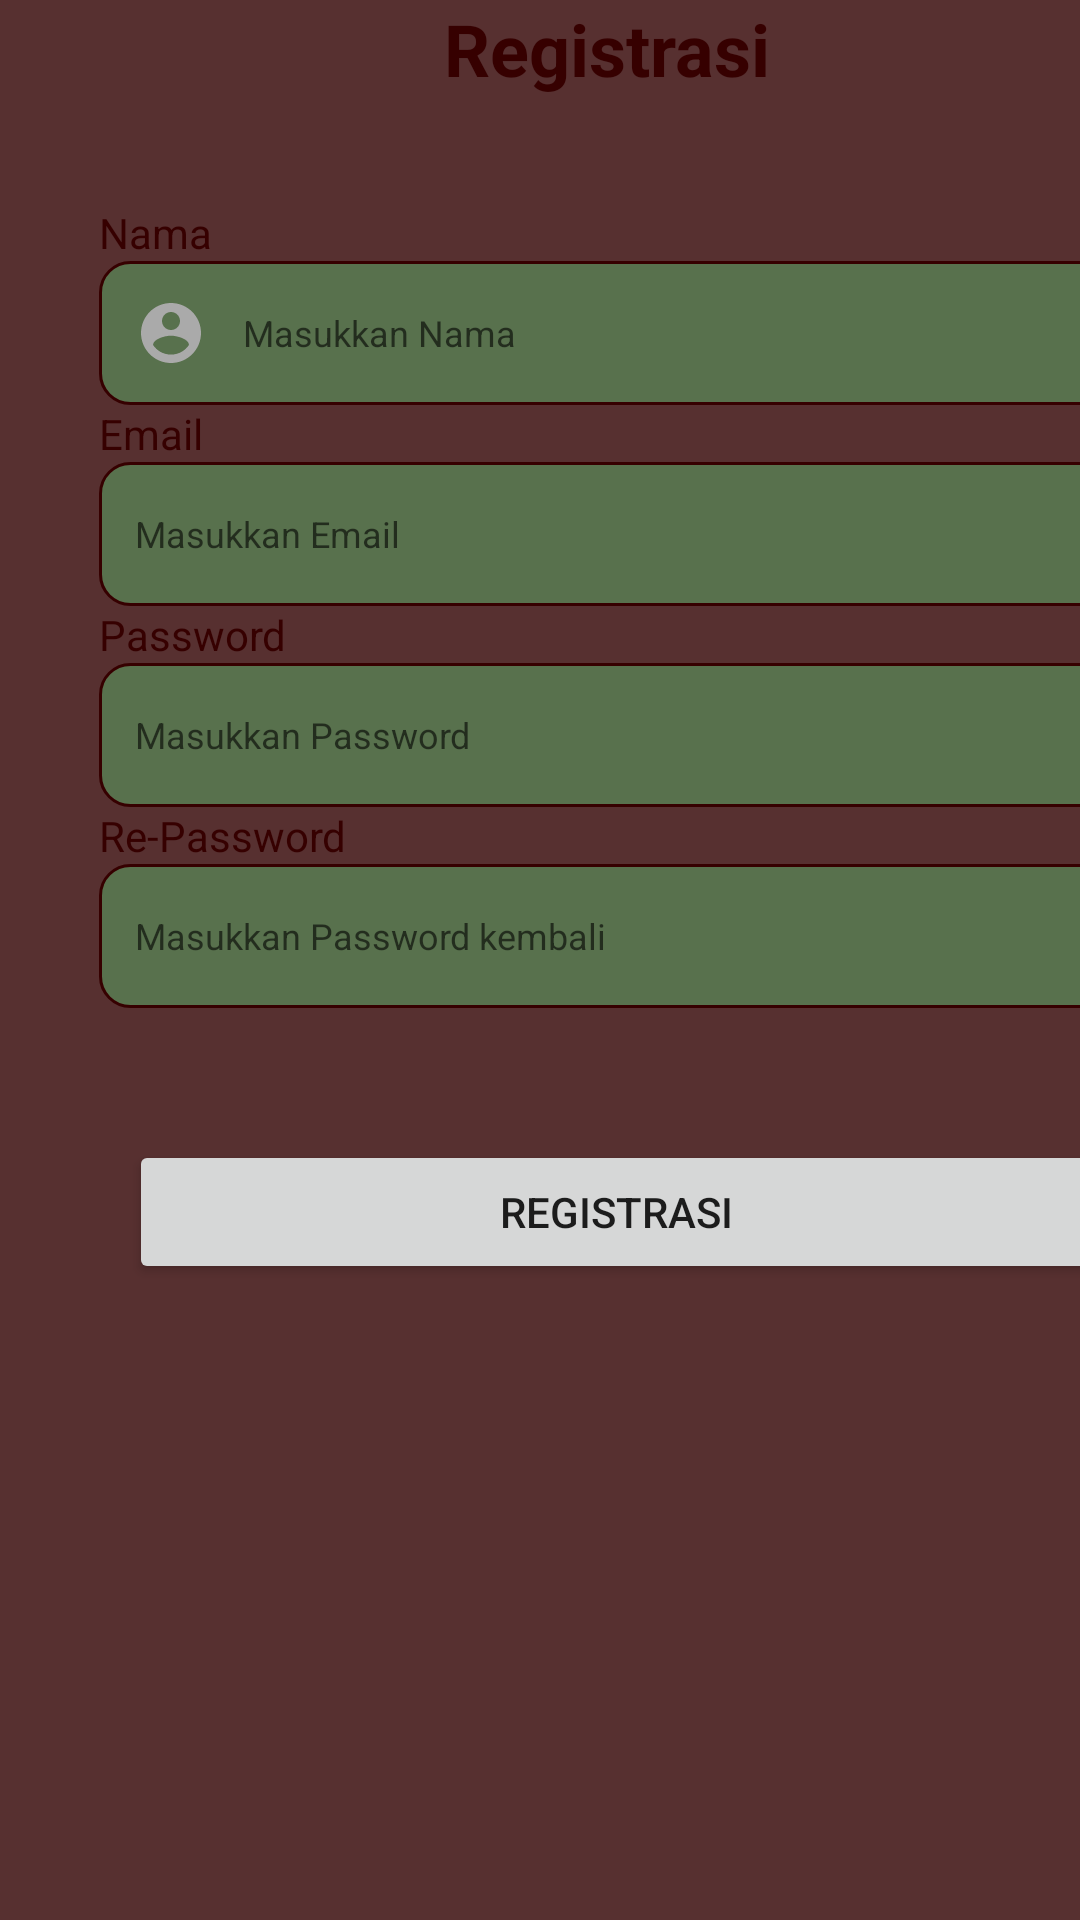

This screen was rendered from an Android layout file. Write that file and the resources it references.
<!-- AndroidManifest.xml: application theme Theme.TodoApp -->
<!-- res/layout/register.xml -->
<?xml version="1.0" encoding="utf-8"?>
<androidx.constraintlayout.widget.ConstraintLayout xmlns:android="http://schemas.android.com/apk/res/android"
    xmlns:app="http://schemas.android.com/apk/res-auto"
    xmlns:tools="http://schemas.android.com/tools"
    android:layout_width="match_parent"
    android:layout_height="match_parent"
    android:background="@color/coklat">

    <TextView
        android:id="@+id/textView"
        android:layout_width="wrap_content"
        android:layout_height="wrap_content"
        android:layout_marginStart="148dp"
        android:layout_marginBottom="608dp"
        android:text="@string/Iddaftar"
        android:textColor="@color/coklatmuda"
        android:textSize="24sp"
        android:textStyle="bold"
        app:layout_constraintBottom_toBottomOf="parent"
        app:layout_constraintStart_toStartOf="parent" />

    <TextView
        android:id="@+id/textView5"
        android:layout_width="wrap_content"
        android:layout_height="wrap_content"
        android:layout_marginStart="33dp"
        android:text="Nama"
        android:textColor="@color/coklatmuda"
        app:layout_constraintBottom_toTopOf="@+id/RegNama"
        app:layout_constraintStart_toStartOf="parent" />

    <EditText
        android:id="@+id/RegNama"
        android:layout_width="346dp"
        android:layout_height="48dp"
        android:layout_marginStart="33dp"
        android:background="@drawable/custom_input_dua"
        android:drawableStart="@drawable/ic_account"
        android:drawablePadding="12dp"
        android:ems="10"
        android:hint="@string/enama"
        android:inputType="textPersonName"
        android:paddingStart="12dp"
        android:textColor="@color/white"
        android:textSize="12sp"
        app:layout_constraintBottom_toTopOf="@+id/textView8"
        app:layout_constraintStart_toStartOf="parent" />

    <TextView
        android:id="@+id/textView8"
        android:layout_width="wrap_content"
        android:layout_height="wrap_content"
        android:layout_marginStart="33dp"
        android:text="Email"
        android:textColor="@color/coklatmuda"
        app:layout_constraintBottom_toTopOf="@+id/RegEmail"
        app:layout_constraintStart_toStartOf="parent" />

    <EditText
        android:id="@+id/RegEmail"
        android:layout_width="346dp"
        android:layout_height="48dp"
        android:layout_marginStart="33dp"
        android:background="@drawable/custom_input_dua"
        android:drawableStart="@drawable/ic_email"
        android:drawablePadding="12dp"
        android:ems="10"
        android:hint="@string/eemail"
        android:inputType="textPersonName"
        android:paddingStart="12dp"
        android:textColor="@color/coklat"
        android:textSize="12sp"
        app:layout_constraintBottom_toTopOf="@+id/textView9"
        app:layout_constraintStart_toStartOf="parent" />

    <TextView
        android:id="@+id/textView9"
        android:layout_width="wrap_content"
        android:layout_height="wrap_content"
        android:layout_marginStart="33dp"
        android:text="Password"
        android:textColor="@color/coklatmuda"
        app:layout_constraintBottom_toTopOf="@+id/RegPass"
        app:layout_constraintStart_toStartOf="parent" />

    <EditText
        android:id="@+id/RegPass"
        android:layout_width="346dp"
        android:layout_height="48dp"
        android:layout_marginStart="33dp"
        android:background="@drawable/custom_input_dua"
        android:drawableStart="@drawable/ic_lock"
        android:drawableRight="@drawable/ic_eye_24"
        android:drawablePadding="12dp"
        android:ems="10"
        android:hint="@string/epass"
        android:inputType="textPassword"
        android:paddingStart="12dp"
        android:textSize="12sp"
        app:layout_constraintBottom_toTopOf="@+id/textView10"
        app:layout_constraintStart_toStartOf="parent" />

    <TextView
        android:id="@+id/textView10"
        android:layout_width="wrap_content"
        android:layout_height="wrap_content"
        android:layout_marginStart="33dp"
        android:text="Re-Password"
        android:textColor="@color/coklatmuda"
        app:layout_constraintBottom_toTopOf="@+id/RegRepas"
        app:layout_constraintStart_toStartOf="parent" />

    <EditText
        android:id="@+id/RegRepas"
        android:layout_width="346dp"
        android:layout_height="48dp"
        android:layout_marginStart="33dp"
        android:layout_marginBottom="304dp"
        android:background="@drawable/custom_input_dua"
        android:drawableStart="@drawable/ic_lock"
        android:drawablePadding="12dp"
        android:ems="10"
        android:hint="@string/erepass"
        android:inputType="textPassword"
        android:paddingStart="12dp"
        android:textSize="12sp"
        app:layout_constraintBottom_toBottomOf="parent"
        app:layout_constraintStart_toStartOf="parent" />

    <Button
        android:id="@+id/btnRegistrasiBaru"
        android:layout_width="325dp"
        android:layout_height="48dp"
        android:layout_marginStart="43dp"
        android:layout_marginTop="44dp"
        android:text="@string/btRegistrasiAwal"
        app:layout_constraintStart_toStartOf="parent"
        app:layout_constraintTop_toBottomOf="@+id/RegRepas" />

    <CheckBox
        android:id="@+id/checkBoxpass"
        android:layout_width="50dp"
        android:layout_height="48dp"
        android:layout_marginTop="19dp"
        android:layout_marginEnd="30dp"
        android:layout_marginBottom="19dp"
        app:layout_constraintBottom_toTopOf="@+id/RegRepas"
        app:layout_constraintEnd_toEndOf="parent"
        app:layout_constraintHorizontal_bias="1.0"
        app:layout_constraintStart_toEndOf="@+id/RegPass"
        app:layout_constraintTop_toBottomOf="@+id/RegEmail"
        app:layout_constraintVertical_bias="0.0" />

    <CheckBox
        android:id="@+id/checkBoxpass2"
        android:layout_width="49dp"
        android:layout_height="48dp"
        android:layout_marginTop="20dp"
        android:layout_marginEnd="30dp"
        app:layout_constraintEnd_toEndOf="parent"
        app:layout_constraintHorizontal_bias="1.0"
        app:layout_constraintStart_toEndOf="@+id/RegRepas"
        app:layout_constraintTop_toBottomOf="@+id/RegPass" />

    <ImageView
        android:id="@+id/imageView2"
        android:layout_width="192dp"
        android:layout_height="122dp"
        android:layout_marginStart="109dp"
        android:layout_marginEnd="110dp"
        android:layout_marginBottom="9dp"
        app:layout_constraintBottom_toTopOf="@+id/textView"
        app:layout_constraintEnd_toEndOf="parent"
        app:layout_constraintStart_toStartOf="parent"
        app:layout_constraintTop_toTopOf="parent"
        app:srcCompat="@drawable/logotodosignup" />

</androidx.constraintlayout.widget.ConstraintLayout>
<!-- resources referenced by this layout -->
<resources>
  <color name="coklat">#573030</color>
  <color name="coklatmuda">#360000</color>
  <color name="white">#FFFFFFFF</color>
  <!-- drawable custom_input_dua (drawable) -->
  <?xml version="1.0" encoding="utf-8"?>
  <selector xmlns:android="http://schemas.android.com/apk/res/android">
      <item android:state_enabled="true" android:state_focused="true">
          <shape android:shape="rectangle">
              <solid android:color="@color/purple_200"/>
              <corners android:radius="10dp"/>
              <stroke android:color="@color/black" android:width="1dp"/>
          </shape>
      </item>
  
      <item android:state_enabled="true">
          <shape android:shape="rectangle">
              <solid android:color="@color/ijotoska"/>
              <corners android:radius="10dp"/>
              <stroke android:color="@color/coklatmuda" android:width="1dp"/>
          </shape>
      </item>
  </selector>
  <!-- drawable ic_account (drawable) -->
  <vector xmlns:android="http://schemas.android.com/apk/res/android"
      android:width="24dp"
      android:height="24dp"
      android:viewportWidth="24"
      android:viewportHeight="24">
  
    <path
        android:fillColor="@android:color/darker_gray"
        android:pathData="M12,2C6.48,2 2,6.48 2,12s4.48,10 10,10 10,-4.48 10,-10S17.52,2 12,2zM12,5c1.66,0 3,1.34 3,3s-1.34,3 -3,3 -3,-1.34 -3,-3 1.34,-3 3,-3zM12,19.2c-2.5,0 -4.71,-1.28 -6,-3.22 0.03,-1.99 4,-3.08 6,-3.08 1.99,0 5.97,1.09 6,3.08 -1.29,1.94 -3.5,3.22 -6,3.22z"/>
  </vector>
  <!-- drawable logotodosignup: png bitmap (drawable, 168781 bytes) -->
  <string name="Iddaftar">Registrasi</string>
  <string name="btRegistrasiAwal">Registrasi</string>
  <string name="eemail">Masukkan Email</string>
  <string name="enama">Masukkan Nama</string>
  <string name="epass">Masukkan Password</string>
  <string name="erepass">Masukkan Password kembali</string>
  <style name="Theme.TodoApp" parent="Theme.MaterialComponents.DayNight.DarkActionBar">
          
          <item name="colorPrimary">@color/coklatmuda</item>
          <item name="colorPrimaryVariant">@color/purple_700</item>
          <item name="colorOnPrimary">@color/white</item>
          
          <item name="colorSecondary">@color/teal_200</item>
          <item name="colorSecondaryVariant">@color/teal_700</item>
          <item name="colorOnSecondary">@color/black</item>
          
          <item name="android:statusBarColor" tools:targetApi="l">?attr/colorPrimaryVariant</item>
          
      </style>
  <color name="purple_200">#FFBB86FC</color>
  <color name="black">#FF000000</color>
  <color name="ijotoska">#58714D</color>
  <color name="purple_700">#FF3700B3</color>
  <color name="teal_200">#FF03DAC5</color>
  <color name="teal_700">#FF018786</color>
</resources>
